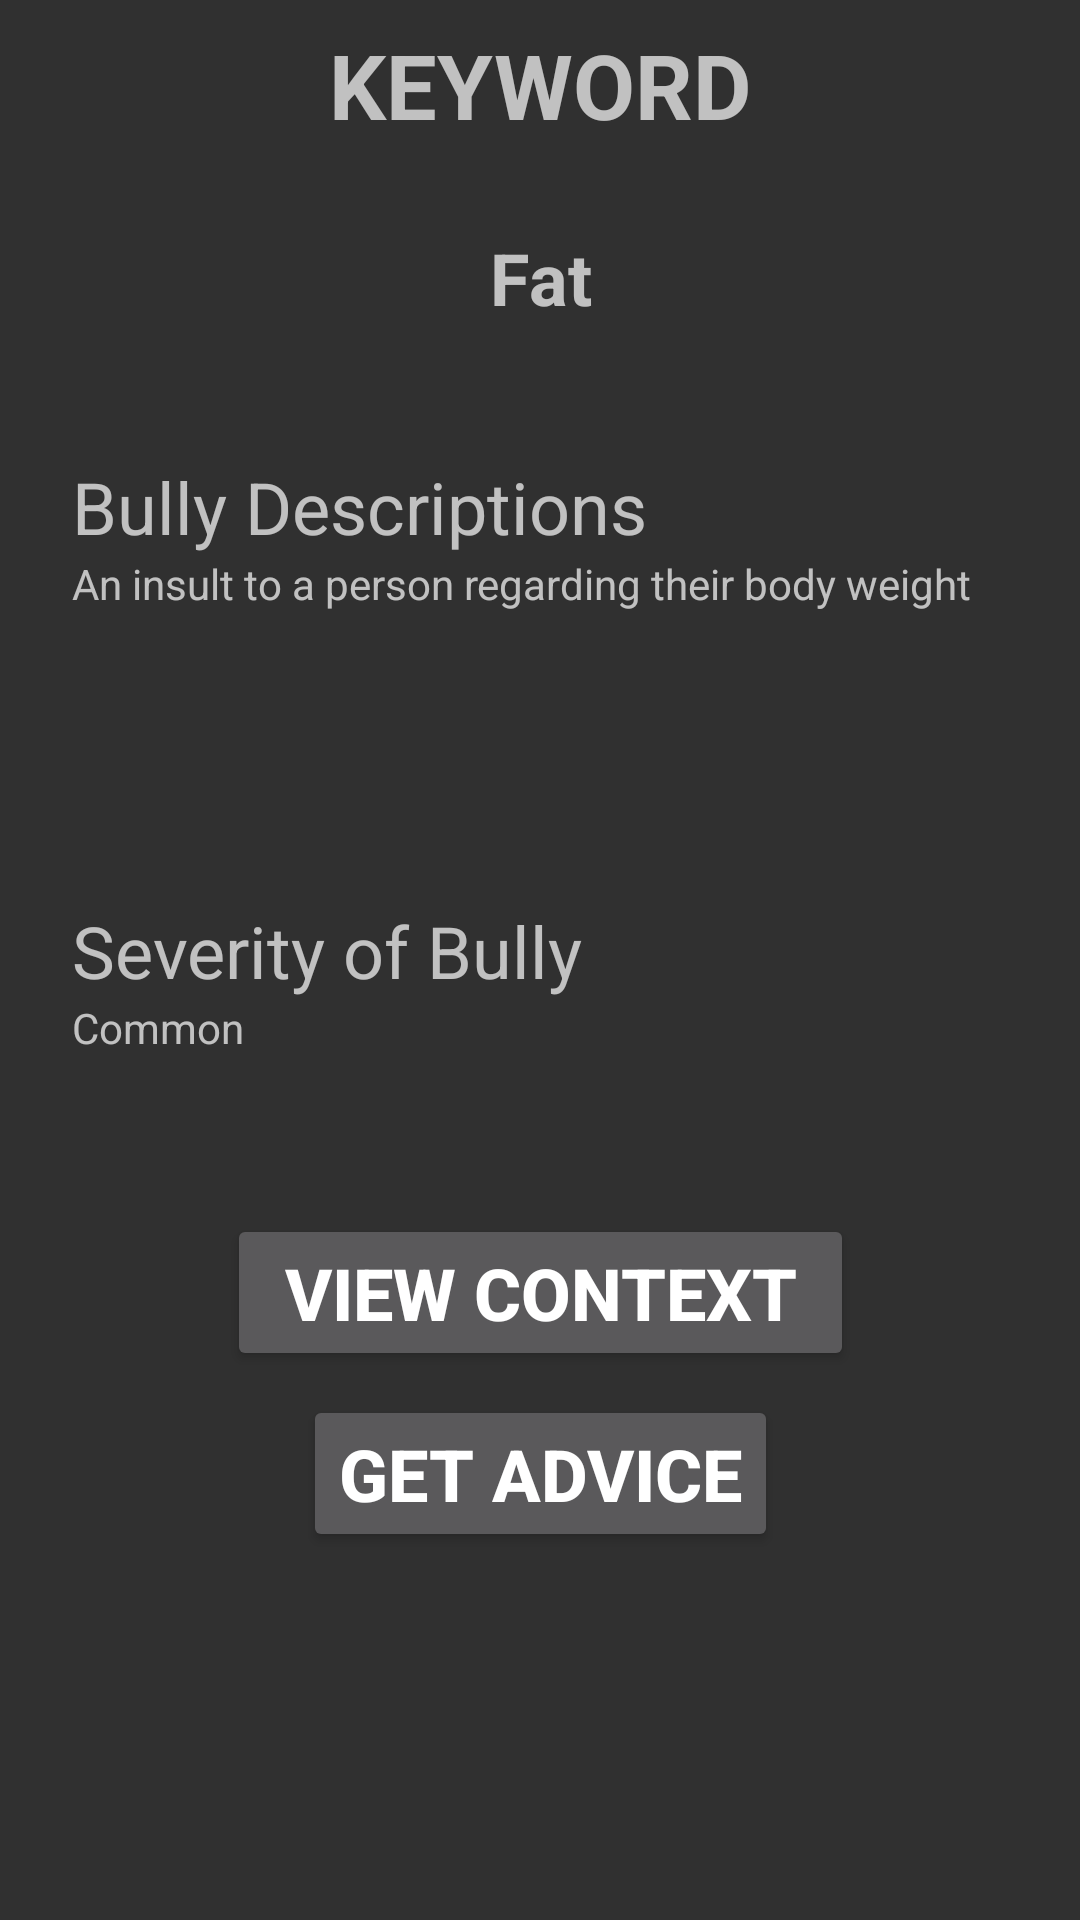

Reconstruct the res/layout file that produces this screen, plus the resources it refers to.
<!-- AndroidManifest.xml: application theme AppTheme -->
<!-- res/layout/activity_details.xml -->
<?xml version="1.0" encoding="utf-8"?>
<android.support.constraint.ConstraintLayout xmlns:android="http://schemas.android.com/apk/res/android"
    xmlns:app="http://schemas.android.com/apk/res-auto"
    xmlns:tools="http://schemas.android.com/tools"
    android:layout_width="match_parent"
    android:layout_height="match_parent"
    tools:context=".Details">

    <Button
        android:id="@+id/btn_context"
        android:layout_width="209dp"
        android:layout_height="wrap_content"
        android:layout_marginStart="24dp"
        android:layout_marginTop="24dp"
        android:layout_marginEnd="24dp"
        android:text="View Context"
        android:textAlignment="center"
        android:textSize="24sp"
        android:textStyle="bold"
        app:layout_constraintEnd_toEndOf="parent"
        app:layout_constraintStart_toStartOf="parent"
        app:layout_constraintTop_toBottomOf="@+id/linearLayout2" />

    <TextView
        android:id="@+id/textView10"
        android:layout_width="wrap_content"
        android:layout_height="wrap_content"
        android:layout_marginStart="8dp"
        android:layout_marginTop="8dp"
        android:layout_marginEnd="8dp"
        android:text="KEYWORD"
        android:textSize="30sp"
        android:textStyle="bold"
        app:layout_constraintEnd_toEndOf="parent"
        app:layout_constraintStart_toStartOf="parent"
        app:layout_constraintTop_toTopOf="parent" />

    <TextView
        android:id="@+id/textView11"
        android:layout_width="wrap_content"
        android:layout_height="wrap_content"
        android:layout_marginStart="8dp"
        android:layout_marginTop="28dp"
        android:layout_marginEnd="8dp"
        android:text="Fat"
        android:textSize="24sp"
        android:textStyle="bold"
        app:layout_constraintEnd_toEndOf="parent"
        app:layout_constraintHorizontal_bias="0.501"
        app:layout_constraintStart_toStartOf="parent"
        app:layout_constraintTop_toBottomOf="@+id/textView10" />

    <LinearLayout
        android:id="@+id/linearLayout"
        android:layout_width="0dp"
        android:layout_height="140dp"
        android:layout_marginStart="24dp"
        android:layout_marginTop="44dp"
        android:layout_marginEnd="24dp"
        android:orientation="vertical"
        app:layout_constraintEnd_toEndOf="parent"
        app:layout_constraintHorizontal_bias="0.485"
        app:layout_constraintStart_toStartOf="parent"
        app:layout_constraintTop_toBottomOf="@+id/textView11">

        <TextView
            android:id="@+id/textView12"
            android:layout_width="match_parent"
            android:layout_height="wrap_content"
            android:text="Bully Descriptions"
            android:textSize="24sp" />

        <TextView
            android:id="@+id/textView13"
            android:layout_width="match_parent"
            android:layout_height="wrap_content"
            android:text="An insult to a person regarding their body weight"
            android:textSize="14sp" />
    </LinearLayout>

    <LinearLayout
        android:id="@+id/linearLayout2"
        android:layout_width="0dp"
        android:layout_height="80dp"
        android:layout_marginStart="24dp"
        android:layout_marginTop="8dp"
        android:layout_marginEnd="24dp"
        android:orientation="vertical"
        app:layout_constraintEnd_toEndOf="parent"
        app:layout_constraintHorizontal_bias="0.343"
        app:layout_constraintStart_toStartOf="parent"
        app:layout_constraintTop_toBottomOf="@+id/linearLayout">

        <TextView
            android:id="@+id/textView14"
            android:layout_width="match_parent"
            android:layout_height="wrap_content"
            android:text="Severity of Bully"
            android:textSize="24sp" />

        <TextView
            android:id="@+id/textView15"
            android:layout_width="match_parent"
            android:layout_height="wrap_content"
            android:text="Common"
            android:textSize="14sp" />
    </LinearLayout>

    <Button
        android:id="@+id/btn_advice"
        android:layout_width="wrap_content"
        android:layout_height="wrap_content"
        android:layout_marginStart="24dp"
        android:layout_marginTop="8dp"
        android:layout_marginEnd="24dp"
        android:text="Get Advice"
        android:textSize="24sp"
        android:textStyle="bold"
        app:layout_constraintEnd_toEndOf="parent"
        app:layout_constraintStart_toStartOf="parent"
        app:layout_constraintTop_toBottomOf="@+id/btn_context" />

</android.support.constraint.ConstraintLayout>
<!-- resources referenced by this layout -->
<resources>
  <style name="AppTheme" parent="Theme.AppCompat.NoActionBar">
          
          <item name="colorPrimary">@color/colorPrimary</item>
          <item name="colorPrimaryDark">@color/colorPrimaryDark</item>
          <item name="colorAccent">@color/colorAccent</item>
          <item name="android:statusBarColor">#111111</item>
      </style>
  <!-- not gathered from this repository: default colours our renderer supplied (Android Studio template values) -->
  <color name="colorPrimary">#FF6200EE</color>
  <color name="colorPrimaryDark">#FF3700B3</color>
  <color name="colorAccent">#FF03DAC5</color>
</resources>
